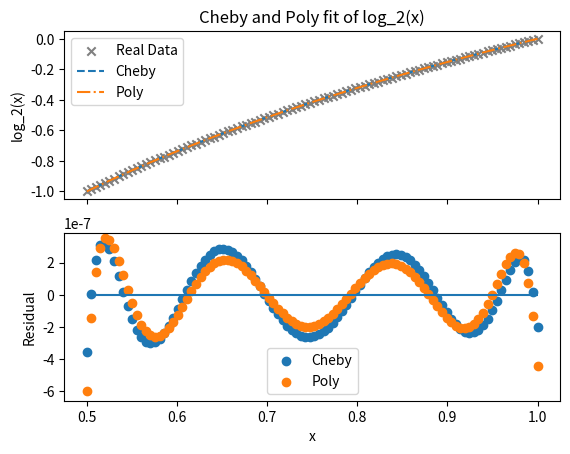
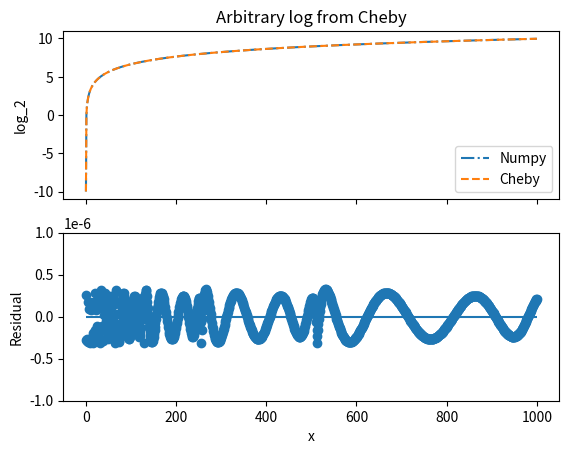

Source code (Python) for these figures, in order:
import numpy as np
import matplotlib.pyplot as plt

xs = np.linspace(-1,1,100)
def fun(xs):
    #transform xs to change -1,1 to 0.5,1
    return np.log2((xs + 3)/4)
ys = fun(xs)

def cheby_mat(xs,order):
    assert order >= 0, "Order must be positive"
    assert min(xs) >= -1 and max(xs) <= 1, "x out of bounds"
    mat = np.ones((len(xs),order+1))
    if order > 0:
        mat[:,1] = xs
    for i in range(1,order):
        mat[:,i+1] = 2*xs*mat[:,i] - mat[:,i-1]
    return mat

def poly_mat(xs,order):
    assert order >= 0, "Order must be positive"
    assert min(xs) >= -1 and max(xs) <= 1, "x out of bounds"
    mat = np.ones((len(xs),order+1))
    if order > 0:
        mat[:,1] = xs
    for i in range(1,order):
        mat[:,i+1] = xs * mat[:,i]
    return mat

def cheby_fit(xs,ys,tol=1E-6, max_order=10):
    for order in range(1,max_order):
        coefs = lin_fit(cheby_mat(xs, order),ys)

        error = np.abs(coefs[-1])
        print("Order %d gives error %.7f" % (order - 1, error))
        if error < tol:
            return coefs[:-1], order-1

    print("MAX ORDER REACHED, DO NOT TRUST RESULTS")
    return coefs, order

def poly_fit(xs,ys,order):
    return lin_fit(poly_mat(xs, order), ys)

def lin_fit(A, ys):
    lhs = A.transpose() @ A
    rhs = A.transpose() @ ys
    return np.linalg.inv(lhs) @ rhs

def log2(x, cheby_coef):
    mantissa, exp = np.frexp(x)
    log_mantissa = cheby_mat(mantissa * 4 - 3, len(cheby_coef)-1) @ cheby_coef
    return log_mantissa + exp

if __name__ == "__main__":
    # Fitted Data
    cheby_coef, order = cheby_fit(xs,ys)
    poly_coef = poly_fit(xs, ys, order)

    # Plotting Results
    real_xs = np.linspace(0.5,1,len(xs))
    fig, axes = plt.subplots(2,1, sharex=True, dpi=255);
    axes[0].set_title("Cheby and Poly fit of log_2(x)")

    # Plot Data
    axes[0].scatter(real_xs, ys, label="Real Data", color="gray", marker="x")

    cheby_data = cheby_mat(xs,order) @ cheby_coef
    axes[0].plot(real_xs, cheby_data, linestyle="--", label="Cheby")

    poly_data = poly_mat(xs, order) @ poly_coef
    axes[0].plot(real_xs, poly_data, linestyle="-.", label="Poly")
    axes[0].set_ylabel("log_2(x)")
    # Plot Residuals
    axes[1].hlines(0,0.5,1)
    cheby_res = ys - cheby_data
    axes[1].scatter(real_xs, ys - cheby_data, label="Cheby")
    poly_res = ys - poly_data
    axes[1].scatter(real_xs, ys - poly_data, label="Poly")
    axes[1].set_ylim([min(cheby_res.min(), poly_res.min()) * 1.1,
                      max(cheby_res.max(), poly_res.max()) * 1.1])
    axes[1].set_xlabel("x")
    axes[1].set_ylabel("Residual")
    axes[0].legend()
    axes[1].legend()


    # Output Error Calculations
    print("Maximum Errors:")
    print("\t Cheby: %e" % (max(cheby_res)))
    print("\t Poly: %e" % (max(poly_res)))
    print("RMS Errors:")
    print("\t Cheby: %e" % np.sqrt(np.sum(np.power(cheby_res,2))/len(xs)))
    print("\t Poly: %e" % np.sqrt(np.sum(np.power(poly_res,2))/len(xs)))

    plt.show(block=True)

    # Plotting log2 over a larger range

    xs = np.linspace(1E-3, 1E3, 1000)
    ys = log2(xs, cheby_coef)
    real_ys = np.log2(xs)
    res = real_ys - ys

    fig, axes = plt.subplots(2,1, sharex=True, dpi=255);
    axes[0].set_title("Arbitrary log from Cheby")

    # Plot Data
    axes[0].plot(xs, real_ys, linestyle="-.", label="Numpy")
    axes[0].plot(xs, ys, linestyle="--", label="Cheby")
    axes[0].set_ylabel("log_2")
    axes[0].legend()

    # Plot Residuals
    axes[1].hlines(0,1E-3,1E3)
    axes[1].scatter(xs, res)
    axes[1].set_ylim([-1E-6,1E-6])
    axes[1].set_xlabel("x")
    axes[1].set_ylabel("Residual")

    plt.show(block=True)
